Run: headless pygame with SDL's dummy video driver; simulated clock (each Clock.tick advances the game by its frame time, no real sleeping); random seed 0; keys injected as events and as key.get_pressed() state; no mouse input.
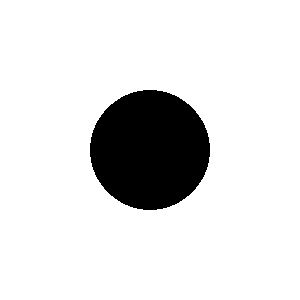
Frame 1 of 4 · flips 1–60 · no input
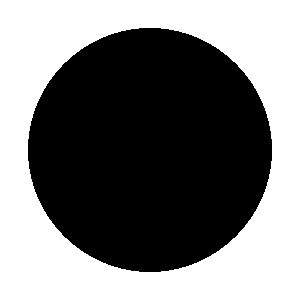
Frame 2 of 4 · flips 61–180 · tapped SPACE, RETURN · held RIGHT (→), D
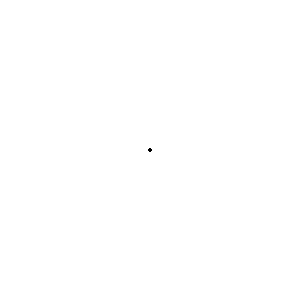
Frame 3 of 4 · flips 181–300 · held DOWN (↓), S
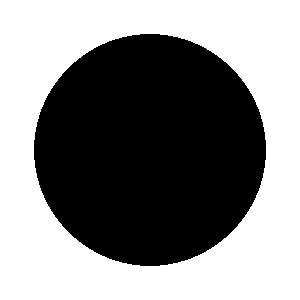
Frame 4 of 4 · flips 301–420 · held LEFT (←), A, UP (↑), W

The pygame program that drew these frames:

import pygame as pg, sys

pg.init()
screen = pg.display.set_mode((300,300))
pg.display.set_caption('円が大きくなったり小さくなったり')
radius = 0
speed = 1

while True:
    screen.fill(pg.Color('white'))
    radius += speed
    if radius < 0:
        speed *= -1
    elif radius > 150:
        speed *= -1
    pg.draw.circle(screen,pg.Color('black'),(150,150),radius)

    pg.display.update()
    pg.time.Clock().tick(60)
    for event in pg.event.get():
        if event.type == pg.QUIT:
            pg.quit()
            sys.exit()
